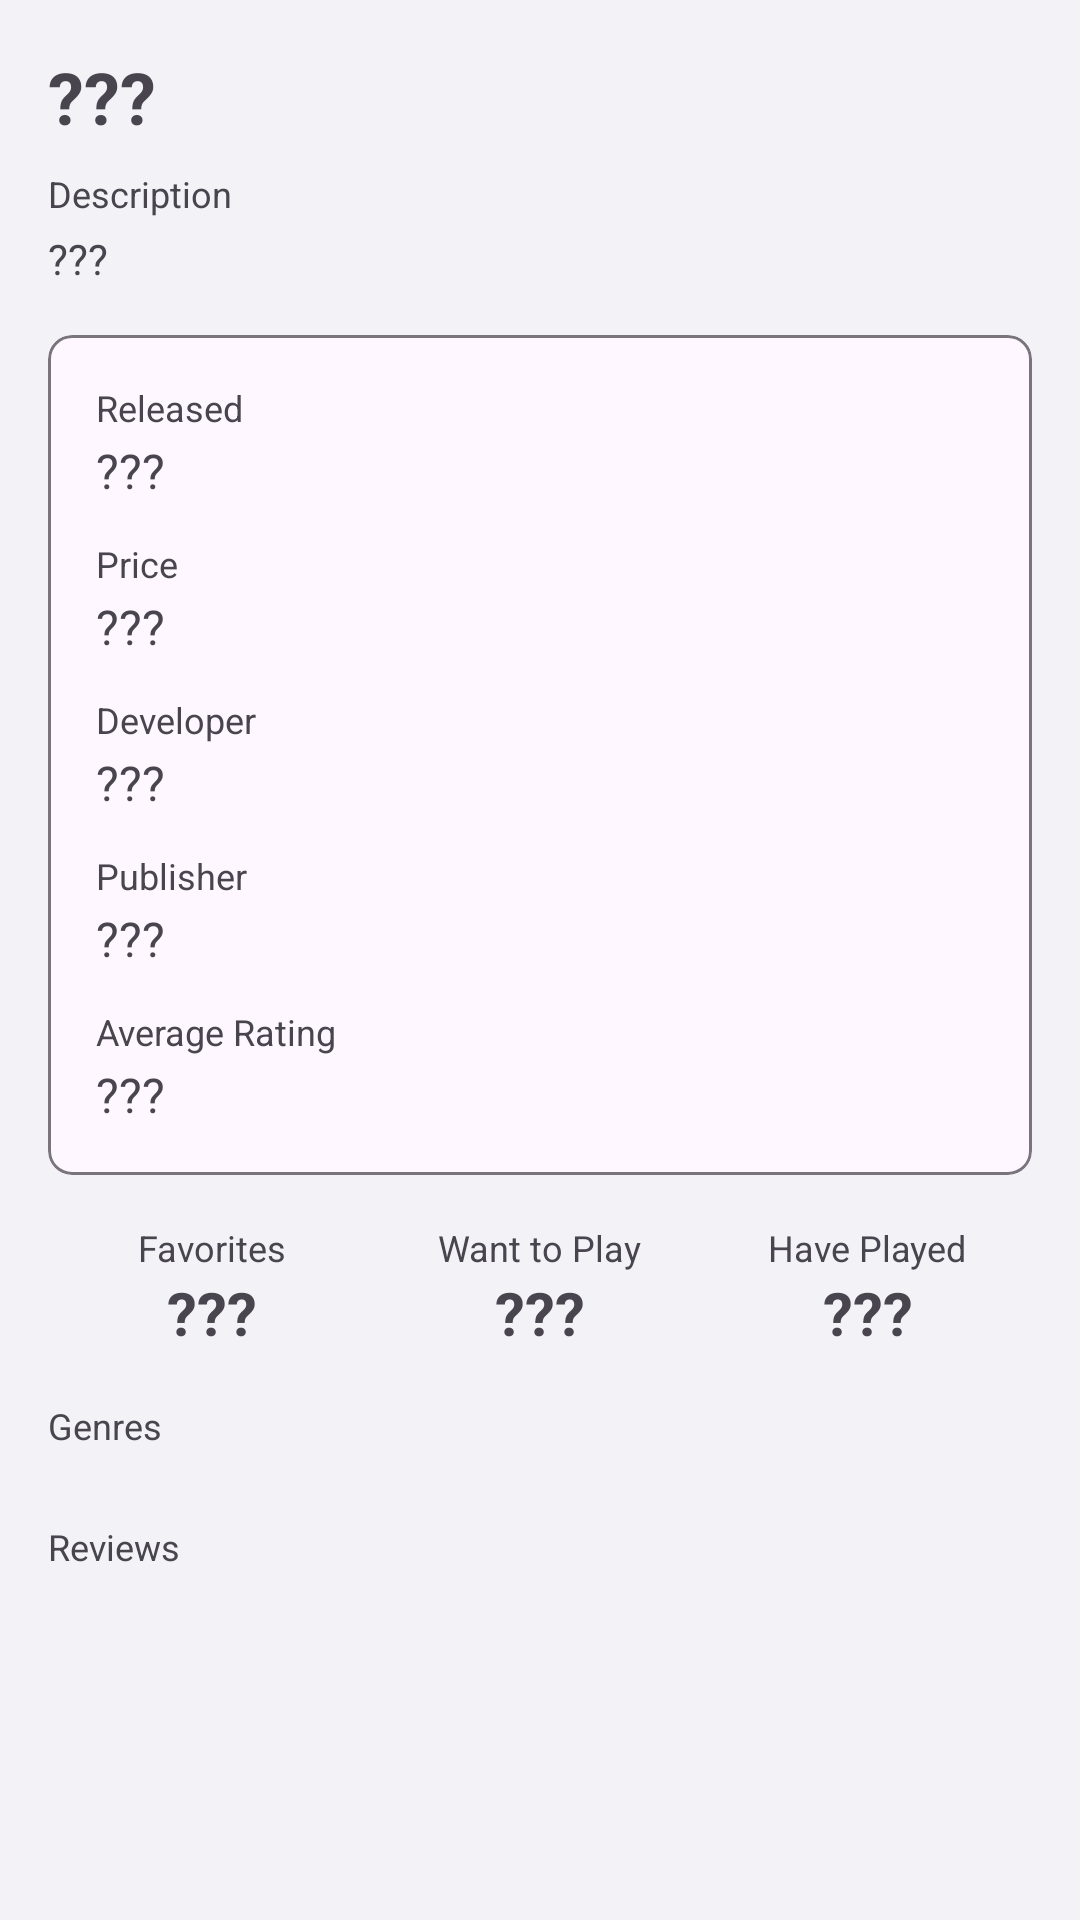

Reconstruct the res/layout file that produces this screen, plus the resources it refers to.
<!-- AndroidManifest.xml: application theme Theme.GameCatalog -->
<!-- res/layout/fragment_offline_specific_game.xml -->
<?xml version="1.0" encoding="utf-8"?>
<LinearLayout xmlns:android="http://schemas.android.com/apk/res/android"
    xmlns:app="http://schemas.android.com/apk/res-auto"
    android:layout_width="match_parent"
    android:layout_height="match_parent"
    android:orientation="vertical"
    android:padding="16dp">

    <ScrollView
        android:layout_width="match_parent"
        android:layout_height="match_parent">

        <LinearLayout
            android:layout_width="match_parent"
            android:layout_height="wrap_content"
            android:orientation="vertical">

            
            <TextView
                android:id="@+id/gameTitle"
                android:layout_width="match_parent"
                android:layout_height="wrap_content"
                android:text="@string/placeholder_text"
                android:textSize="24sp"
                android:textStyle="bold"
                android:layout_marginBottom="8dp" />

            
            <TextView
                android:layout_width="wrap_content"
                android:layout_height="wrap_content"
                android:text="Description"
                android:textSize="12sp"
                android:textColor="?attr/colorOnSurfaceVariant" />

            <TextView
                android:id="@+id/gameDescription"
                android:layout_width="match_parent"
                android:layout_height="wrap_content"
                android:text="@string/placeholder_text"
                android:textSize="14sp"
                android:layout_marginTop="4dp"
                android:layout_marginBottom="16dp" />

            
            <com.google.android.material.card.MaterialCardView
                android:layout_width="match_parent"
                android:layout_height="wrap_content"
                android:layout_marginBottom="16dp"
                app:cardCornerRadius="8dp"
                app:cardElevation="0dp"
                app:strokeColor="?attr/colorOutline"
                app:strokeWidth="1dp">

                <LinearLayout
                    android:layout_width="match_parent"
                    android:layout_height="wrap_content"
                    android:orientation="vertical"
                    android:padding="16dp">

                    <TextView
                        android:layout_width="wrap_content"
                        android:layout_height="wrap_content"
                        android:text="Released"
                        android:textSize="12sp"
                        android:textColor="?attr/colorOnSurfaceVariant" />

                    <TextView
                        android:id="@+id/gameReleaseDate"
                        android:layout_width="wrap_content"
                        android:layout_height="wrap_content"
                        android:text="@string/placeholder_text"
                        android:textSize="16sp"
                        android:layout_marginTop="2dp"
                        android:layout_marginBottom="12dp" />

                    <TextView
                        android:layout_width="wrap_content"
                        android:layout_height="wrap_content"
                        android:text="Price"
                        android:textSize="12sp"
                        android:textColor="?attr/colorOnSurfaceVariant" />

                    <TextView
                        android:id="@+id/gamePrice"
                        android:layout_width="wrap_content"
                        android:layout_height="wrap_content"
                        android:text="@string/placeholder_text"
                        android:textSize="16sp"
                        android:layout_marginTop="2dp"
                        android:layout_marginBottom="12dp" />

                    <TextView
                        android:layout_width="wrap_content"
                        android:layout_height="wrap_content"
                        android:text="Developer"
                        android:textSize="12sp"
                        android:textColor="?attr/colorOnSurfaceVariant" />

                    <TextView
                        android:id="@+id/gameDeveloper"
                        android:layout_width="wrap_content"
                        android:layout_height="wrap_content"
                        android:text="@string/placeholder_text"
                        android:textSize="16sp"
                        android:layout_marginTop="2dp"
                        android:layout_marginBottom="12dp" />

                    <TextView
                        android:layout_width="wrap_content"
                        android:layout_height="wrap_content"
                        android:text="Publisher"
                        android:textSize="12sp"
                        android:textColor="?attr/colorOnSurfaceVariant" />

                    <TextView
                        android:id="@+id/gamePublisher"
                        android:layout_width="wrap_content"
                        android:layout_height="wrap_content"
                        android:text="@string/placeholder_text"
                        android:textSize="16sp"
                        android:layout_marginTop="2dp"
                        android:layout_marginBottom="12dp" />

                    <TextView
                        android:layout_width="wrap_content"
                        android:layout_height="wrap_content"
                        android:text="Average Rating"
                        android:textSize="12sp"
                        android:textColor="?attr/colorOnSurfaceVariant" />

                    <TextView
                        android:id="@+id/gameRating"
                        android:layout_width="wrap_content"
                        android:layout_height="wrap_content"
                        android:text="@string/placeholder_text"
                        android:textSize="16sp"
                        android:layout_marginTop="2dp" />

                </LinearLayout>
            </com.google.android.material.card.MaterialCardView>

            
            <LinearLayout
                android:layout_width="match_parent"
                android:layout_height="wrap_content"
                android:orientation="horizontal"
                android:layout_marginBottom="16dp">

                <LinearLayout
                    android:layout_width="0dp"
                    android:layout_height="wrap_content"
                    android:layout_weight="1"
                    android:orientation="vertical"
                    android:gravity="center">

                    <TextView
                        android:layout_width="wrap_content"
                        android:layout_height="wrap_content"
                        android:text="Favorites"
                        android:textSize="12sp"
                        android:textColor="?attr/colorOnSurfaceVariant" />

                    <TextView
                        android:id="@+id/gameFavoriteAmount"
                        android:layout_width="wrap_content"
                        android:layout_height="wrap_content"
                        android:text="@string/placeholder_text"
                        android:textSize="20sp"
                        android:textStyle="bold" />

                </LinearLayout>

                <LinearLayout
                    android:layout_width="0dp"
                    android:layout_height="wrap_content"
                    android:layout_weight="1"
                    android:orientation="vertical"
                    android:gravity="center">

                    <TextView
                        android:layout_width="wrap_content"
                        android:layout_height="wrap_content"
                        android:text="Want to Play"
                        android:textSize="12sp"
                        android:textColor="?attr/colorOnSurfaceVariant" />

                    <TextView
                        android:id="@+id/gameWantToPlayAmount"
                        android:layout_width="wrap_content"
                        android:layout_height="wrap_content"
                        android:text="@string/placeholder_text"
                        android:textSize="20sp"
                        android:textStyle="bold" />

                </LinearLayout>

                <LinearLayout
                    android:layout_width="0dp"
                    android:layout_height="wrap_content"
                    android:layout_weight="1"
                    android:orientation="vertical"
                    android:gravity="center">

                    <TextView
                        android:layout_width="wrap_content"
                        android:layout_height="wrap_content"
                        android:text="Have Played"
                        android:textSize="12sp"
                        android:textColor="?attr/colorOnSurfaceVariant" />

                    <TextView
                        android:id="@+id/gameHavePlayedAmount"
                        android:layout_width="wrap_content"
                        android:layout_height="wrap_content"
                        android:text="@string/placeholder_text"
                        android:textSize="20sp"
                        android:textStyle="bold" />

                </LinearLayout>

            </LinearLayout>

            
            <TextView
                android:layout_width="wrap_content"
                android:layout_height="wrap_content"
                android:text="Genres"
                android:textSize="12sp"
                android:textColor="?attr/colorOnSurfaceVariant" />

            <androidx.recyclerview.widget.RecyclerView
                android:id="@+id/genreRecycler"
                android:layout_width="match_parent"
                android:layout_height="wrap_content"
                android:layout_marginTop="8dp"
                android:layout_marginBottom="16dp" />

            
            <TextView
                android:layout_width="wrap_content"
                android:layout_height="wrap_content"
                android:text="Reviews"
                android:textSize="12sp"
                android:textColor="?attr/colorOnSurfaceVariant" />

            <androidx.recyclerview.widget.RecyclerView
                android:id="@+id/reviewRecycler"
                android:layout_width="match_parent"
                android:layout_height="wrap_content"
                android:layout_marginTop="8dp"
                android:nestedScrollingEnabled="false" />

        </LinearLayout>
    </ScrollView>

</LinearLayout>
<!-- resources referenced by this layout -->
<resources>
  <string name="placeholder_text">\???</string>
  <style name="Theme.GameCatalog" parent="Base.Theme.GameCatalog" />
  <style name="Base.Theme.GameCatalog" parent="Theme.Material3.DayNight.NoActionBar">
          <item name="android:colorBackground">@color/backgroundLight</item>
      </style>
  <color name="backgroundLight">#F2F2F7</color>
</resources>
